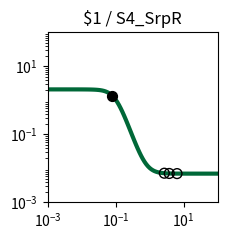

The matplotlib source for this figure: (Note: this script raises an exception after producing the figure.)
import matplotlib.pyplot as plt
import matplotlib.ticker as ticker
import numpy as np

fig, ax = plt.subplots(figsize=(2.5,2.5))

plt.xlim(1.000000e-03, 1.000000e+02)
plt.ylim(1.000000e-03, 1.000000e+02)

x = np.array([1.000000e-03,1.122018e-03,1.258925e-03,1.412538e-03,1.584893e-03,1.778279e-03,1.995262e-03,2.238721e-03,2.511886e-03,2.818383e-03,3.162278e-03,3.548134e-03,3.981072e-03,4.466836e-03,5.011872e-03,5.623413e-03,6.309573e-03,7.079458e-03,7.943282e-03,8.912509e-03,1.000000e-02,1.122018e-02,1.258925e-02,1.412538e-02,1.584893e-02,1.778279e-02,1.995262e-02,2.238721e-02,2.511886e-02,2.818383e-02,3.162278e-02,3.548134e-02,3.981072e-02,4.466836e-02,5.011872e-02,5.623413e-02,6.309573e-02,7.079458e-02,7.943282e-02,8.912509e-02,1.000000e-01,1.122018e-01,1.258925e-01,1.412538e-01,1.584893e-01,1.778279e-01,1.995262e-01,2.238721e-01,2.511886e-01,2.818383e-01,3.162278e-01,3.548134e-01,3.981072e-01,4.466836e-01,5.011872e-01,5.623413e-01,6.309573e-01,7.079458e-01,7.943282e-01,8.912509e-01,1.000000e+00,1.122018e+00,1.258925e+00,1.412538e+00,1.584893e+00,1.778279e+00,1.995262e+00,2.238721e+00,2.511886e+00,2.818383e+00,3.162278e+00,3.548134e+00,3.981072e+00,4.466836e+00,5.011872e+00,5.623413e+00,6.309573e+00,7.079458e+00,7.943282e+00,8.912509e+00,1.000000e+01,1.122018e+01,1.258925e+01,1.412538e+01,1.584893e+01,1.778279e+01,1.995262e+01,2.238721e+01,2.511886e+01,2.818383e+01,3.162278e+01,3.548134e+01,3.981072e+01,4.466836e+01,5.011872e+01,5.623413e+01,6.309573e+01,7.079458e+01,7.943282e+01,8.912509e+01,1.000000e+02,])
y = np.array([2.099995e+00,2.099993e+00,2.099990e+00,2.099986e+00,2.099981e+00,2.099974e+00,2.099964e+00,2.099950e+00,2.099931e+00,2.099904e+00,2.099868e+00,2.099818e+00,2.099748e+00,2.099653e+00,2.099521e+00,2.099338e+00,2.099087e+00,2.098740e+00,2.098261e+00,2.097600e+00,2.096688e+00,2.095431e+00,2.093698e+00,2.091311e+00,2.088025e+00,2.083506e+00,2.077300e+00,2.068793e+00,2.057166e+00,2.041329e+00,2.019866e+00,1.990973e+00,1.952424e+00,1.901610e+00,1.835676e+00,1.751856e+00,1.648024e+00,1.523459e+00,1.379632e+00,1.220730e+00,1.053500e+00,8.862698e-01,7.273677e-01,5.835415e-01,4.589756e-01,3.551445e-01,2.713241e-01,2.053900e-01,1.545755e-01,1.160274e-01,8.713365e-02,6.567070e-02,4.983404e-02,3.820651e-02,2.970038e-02,2.349427e-02,1.897505e-02,1.568886e-02,1.330173e-02,1.156899e-02,1.031193e-02,9.400330e-03,8.739435e-03,8.260398e-03,7.913229e-03,7.661655e-03,7.479369e-03,7.347294e-03,7.251604e-03,7.182277e-03,7.132051e-03,7.095664e-03,7.069303e-03,7.050206e-03,7.036372e-03,7.026349e-03,7.019088e-03,7.013828e-03,7.010018e-03,7.007257e-03,7.005257e-03,7.003809e-03,7.002759e-03,7.001999e-03,7.001448e-03,7.001049e-03,7.000760e-03,7.000551e-03,7.000399e-03,7.000289e-03,7.000209e-03,7.000152e-03,7.000110e-03,7.000080e-03,7.000058e-03,7.000042e-03,7.000030e-03,7.000022e-03,7.000016e-03,7.000012e-03,7.000008e-03,])
c = "#006838"

hi_x = np.array([8.053622e-02,])
hi_y = np.array([1.361275e+00,])
lo_x = np.array([6.405030e+00,2.704578e+00,3.780988e+00,])
lo_y = np.array([7.018302e-03,7.204573e-03,7.080068e-03,])

plt.loglog(x,y,lw=3,color=c)
plt.scatter(hi_x,hi_y,marker='o',s=50,color='black',zorder=10)
plt.scatter(lo_x,lo_y,marker='o',s=50,edgecolors='black',color='none',zorder=10)

plt.title("$1 / S4_SrpR")

ax.xaxis.set_major_locator(ticker.LogLocator(numticks=3))
ax.yaxis.set_major_locator(ticker.LogLocator(numticks=3))

ax.set_aspect('equal')
plt.tight_layout()

plt.savefig("/root/output/response_plot_$1_S4_SrpR.png", bbox_inches='tight')
